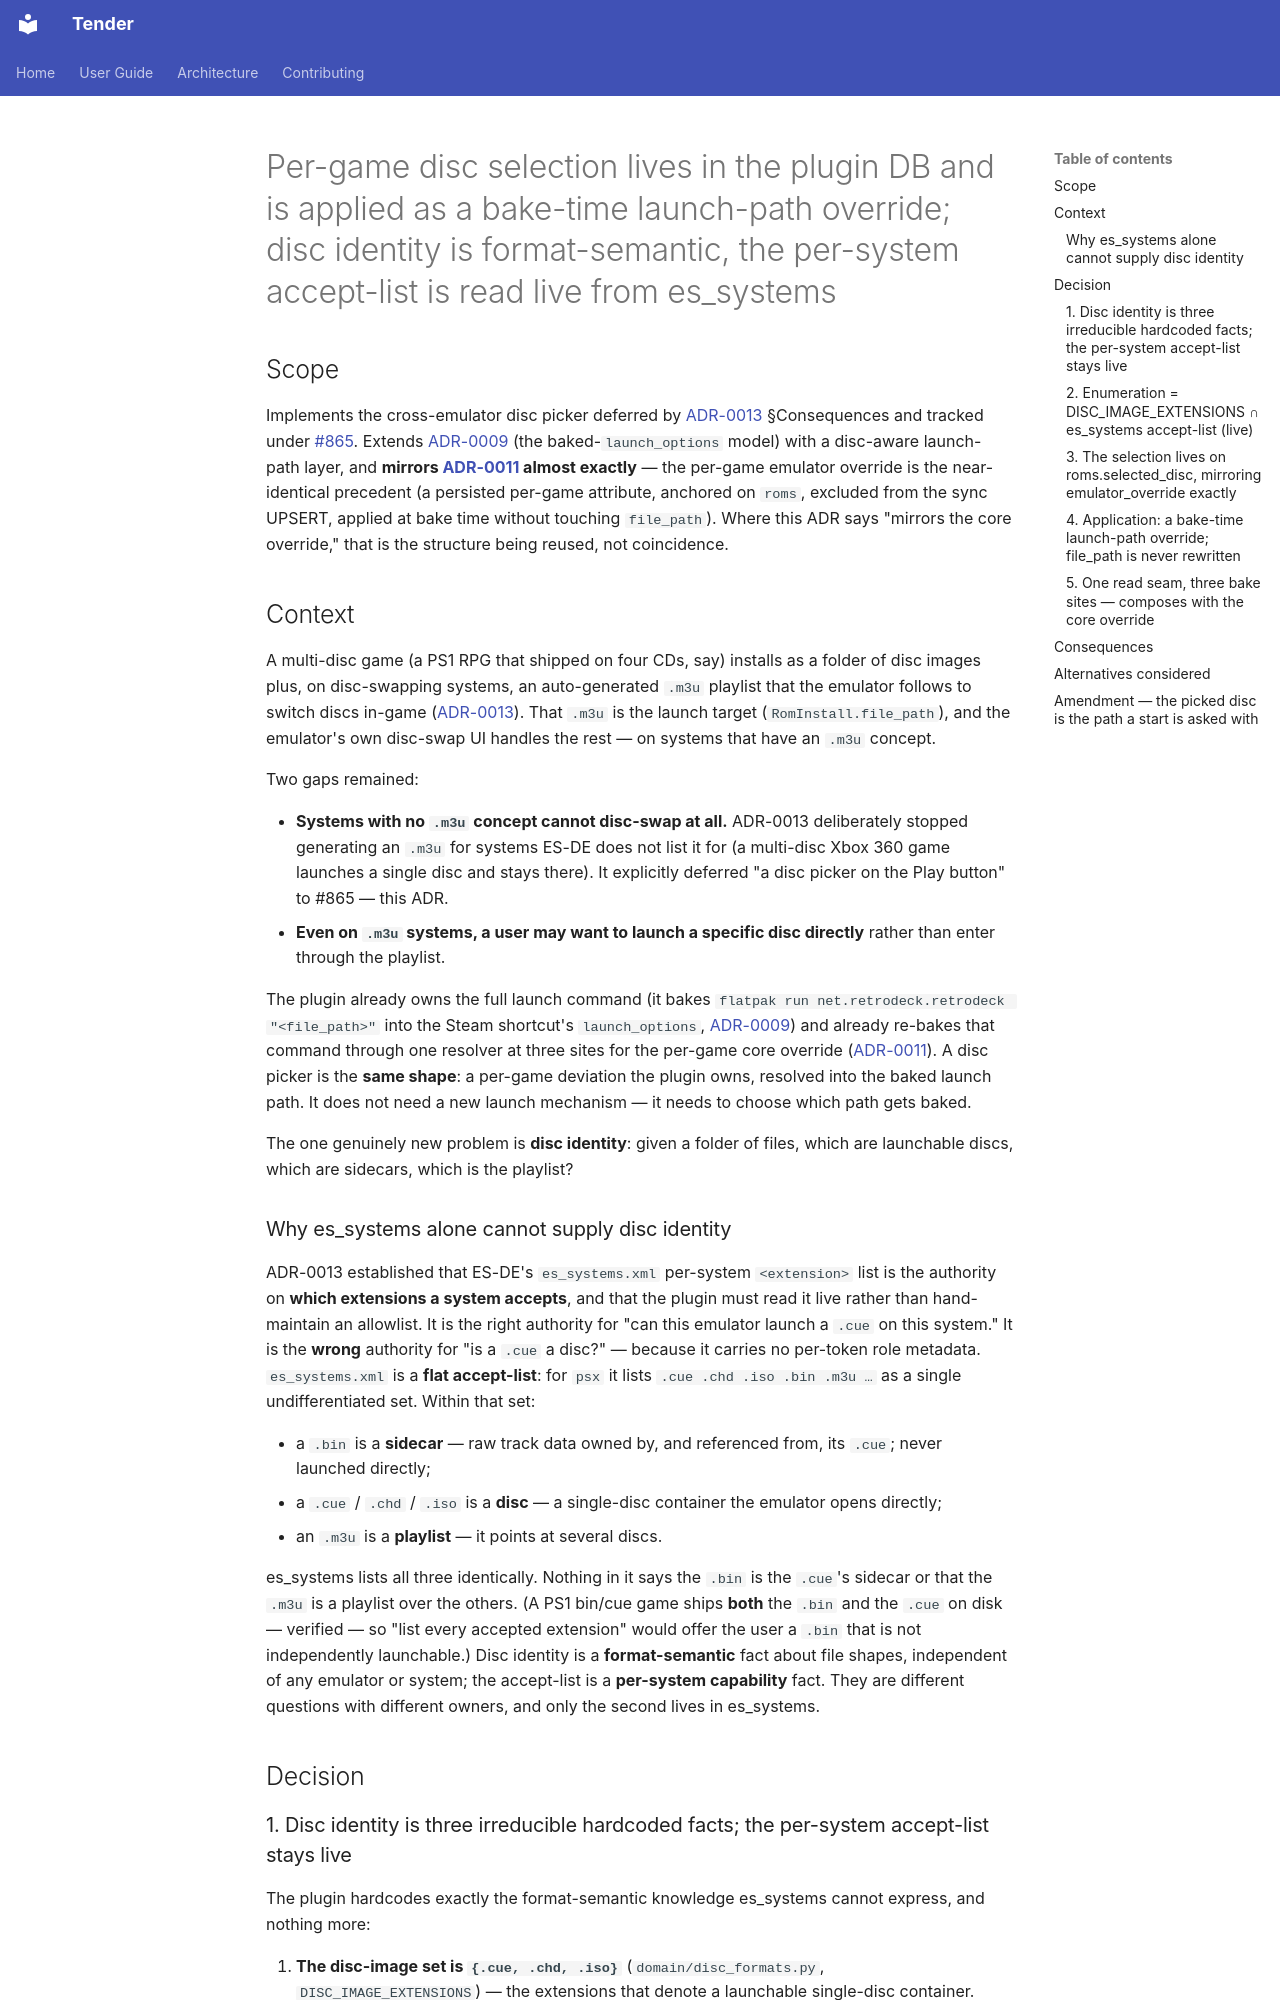

repository: danielcopper/romm-tender · page: adr/0014-per-game-disc-selection-in-db-applied-as-bake-time-launch-path-override/index.html · generator: mkdocs

---
status: accepted
decided: 2026-06-23
updated: 2026-11-04
amended-by: [0044]
---

# Per-game disc selection lives in the plugin DB and is applied as a bake-time launch-path override; disc identity is format-semantic, the per-system accept-list is read live from es_systems

## Scope

Implements the cross-emulator disc picker deferred by [ADR-0013](0013-platform-gated-m3u-via-es-systems.md)
§Consequences and tracked under [#865](https://github.com/danielcopper/decky-romm-sync/issues/865). Extends
[ADR-0009](0009-launcher-pure-exec-wrapper-baked-launch-options.md) (the baked-`launch_options` model) with a disc-aware
launch-path layer, and **mirrors [ADR-0011](0011-per-game-core-override-in-db-applied-via-e-flag.md) almost exactly** —
the per-game emulator override is the near-identical precedent (a persisted per-game attribute, anchored on `roms`,
excluded from the sync UPSERT, applied at bake time without touching `file_path`). Where this ADR says "mirrors the core
override," that is the structure being reused, not coincidence.

## Context

A multi-disc game (a PS1 RPG that shipped on four CDs, say) installs as a folder of disc images plus, on disc-swapping
systems, an auto-generated `.m3u` playlist that the emulator follows to switch discs in-game
([ADR-0013](0013-platform-gated-m3u-via-es-systems.md)). That `.m3u` is the launch target (`RomInstall.file_path`), and
the emulator's own disc-swap UI handles the rest — on systems that have an `.m3u` concept.

Two gaps remained:

- **Systems with no `.m3u` concept cannot disc-swap at all.** ADR-0013 deliberately stopped generating an `.m3u` for
  systems ES-DE does not list it for (a multi-disc Xbox 360 game launches a single disc and stays there). It explicitly
  deferred "a disc picker on the Play button" to #865 — this ADR.
- **Even on `.m3u` systems, a user may want to launch a specific disc directly** rather than enter through the playlist.

The plugin already owns the full launch command (it bakes `flatpak run net.retrodeck.retrodeck "<file_path>"` into the
Steam shortcut's `launch_options`, [ADR-0009](0009-launcher-pure-exec-wrapper-baked-launch-options.md)) and already
re-bakes that command through one resolver at three sites for the per-game core override
([ADR-0011](0011-per-game-core-override-in-db-applied-via-e-flag.md)). A disc picker is the **same shape**: a per-game
deviation the plugin owns, resolved into the baked launch path. It does not need a new launch mechanism — it needs to
choose which path gets baked.

The one genuinely new problem is **disc identity**: given a folder of files, which are launchable discs, which are
sidecars, which is the playlist?

### Why es_systems alone cannot supply disc identity

ADR-0013 established that ES-DE's `es_systems.xml` per-system `<extension>` list is the authority on **which extensions
a system accepts**, and that the plugin must read it live rather than hand-maintain an allowlist. It is the right
authority for "can this emulator launch a `.cue` on this system." It is the **wrong** authority for "is a `.cue` a
disc?" — because it carries no per-token role metadata. `es_systems.xml` is a **flat accept-list**: for `psx` it lists
`.cue .chd .iso .bin .m3u …` as a single undifferentiated set. Within that set:

- a `.bin` is a **sidecar** — raw track data owned by, and referenced from, its `.cue`; never launched directly;
- a `.cue` / `.chd` / `.iso` is a **disc** — a single-disc container the emulator opens directly;
- an `.m3u` is a **playlist** — it points at several discs.

es_systems lists all three identically. Nothing in it says the `.bin` is the `.cue`'s sidecar or that the `.m3u` is a
playlist over the others. (A PS1 bin/cue game ships **both** the `.bin` and the `.cue` on disk — verified — so "list
every accepted extension" would offer the user a `.bin` that is not independently launchable.) Disc identity is a
**format-semantic** fact about file shapes, independent of any emulator or system; the accept-list is a **per-system
capability** fact. They are different questions with different owners, and only the second lives in es_systems.

## Decision

### 1. Disc identity is three irreducible hardcoded facts; the per-system accept-list stays live

The plugin hardcodes exactly the format-semantic knowledge es_systems cannot express, and nothing more:

1. **The disc-image set is `{.cue, .chd, .iso}`** (`domain/disc_formats.py`, `DISC_IMAGE_EXTENSIONS`) — the extensions
   that denote a launchable single-disc container.
2. **`.bin` is a sidecar** — excluded simply by not being in the set (a `.cue` references it; it is never the disc
   unit).
3. **`.m3u` is a playlist** — also excluded from the disc set; it is the multi-disc default target, not one disc.

These three are emulator-independent and do not change with the system. Everything system-specific — _which_ of
`{.cue, .chd, .iso}` a given emulator can actually launch — stays **live**, read from es_systems exactly as ADR-0013
reads it. The hardcoded set answers "is this file shape a disc image?"; es_systems answers "does this system accept it?"
